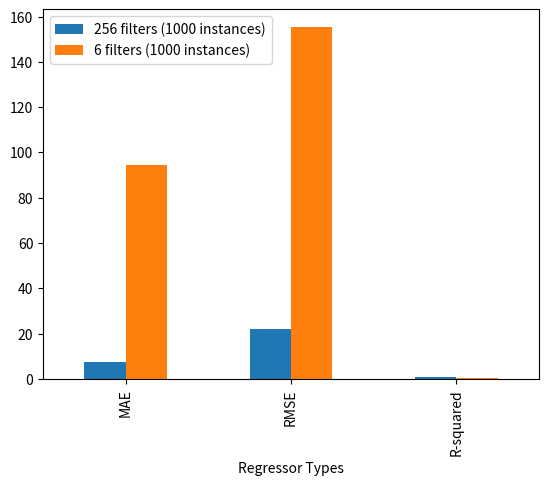

Python code for this plot:
import pandas as pd
import matplotlib.pyplot as plt

smartgrid_data = pd.DataFrame({
    'Regressor Types':['MAE', 'RMSE', 'R-squared'], 
    '256 filters (1000 instances)': [7.4244, 21.9028, 0.9957], 
    '6 filters (1000 instances)': [94.43568, 155.32884, 0.44546]})
smartgrid_data.plot(x = "Regressor Types", y=["256 filters (1000 instances)", "6 filters (1000 instances)"], kind = "bar")
plt.show()

